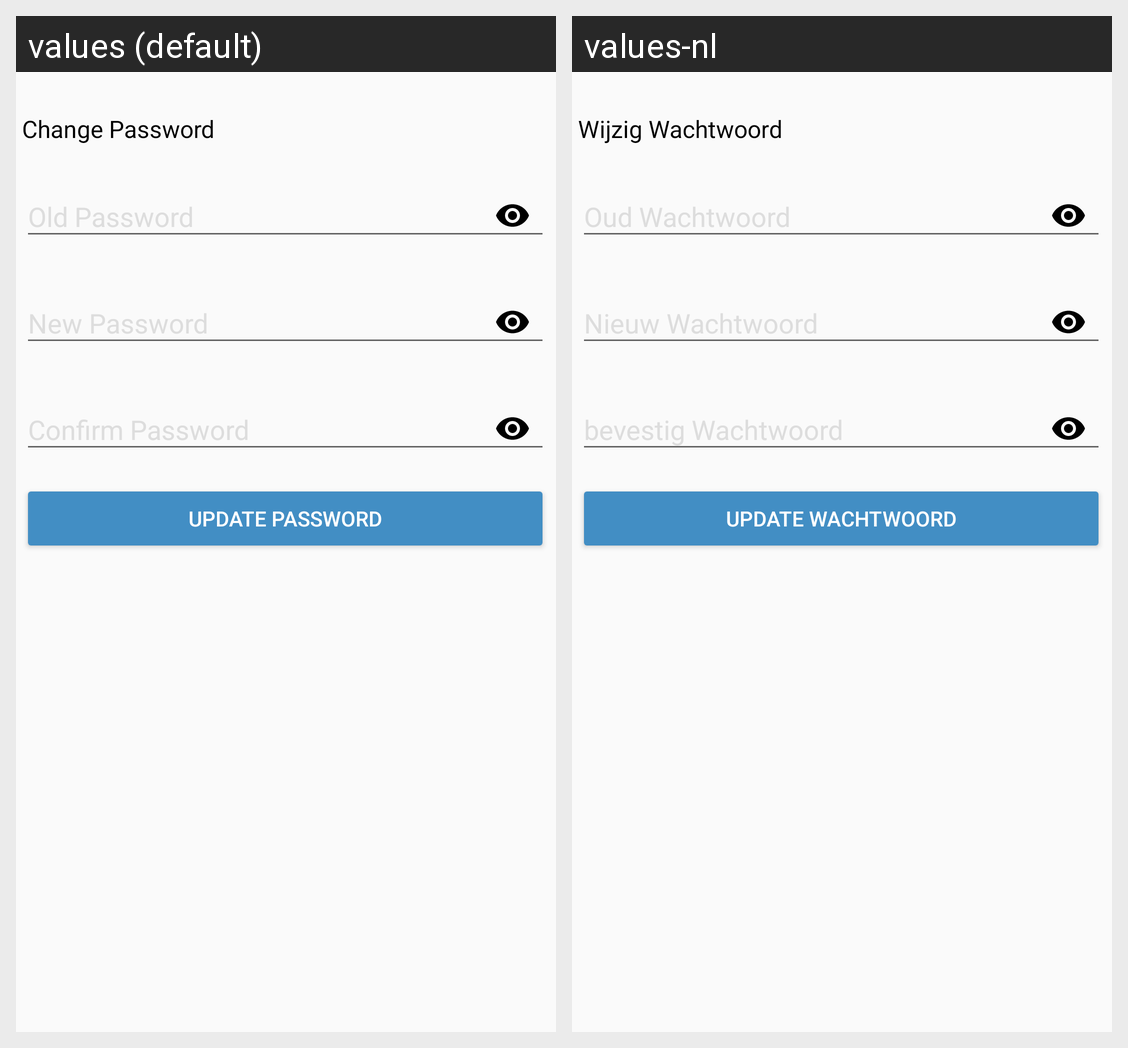

Here is an Android app screen in its default locale and in the app's own translations. Write out the translated-string differences for the strings that appear on this screen.
Android screen res/layout/fragment_changepassword.xml rendered under 2 locales, left to right: values (default), values-nl. Device: Nexus 5 (rendered at 1080×1920; each locale shown at half size, 540×960, under a caption strip naming it); theme AppTheme.
Strings drawn on this screen, with the default value and each locale's value (text and hints the layout hard-codes, and strings that could not be matched under every locale, appear in the picture but are not listed):

change_password_heading
  values: Change Password
  values-nl: Wijzig Wachtwoord

done_button
  values: Update Password
  values-nl: Update Wachtwoord
